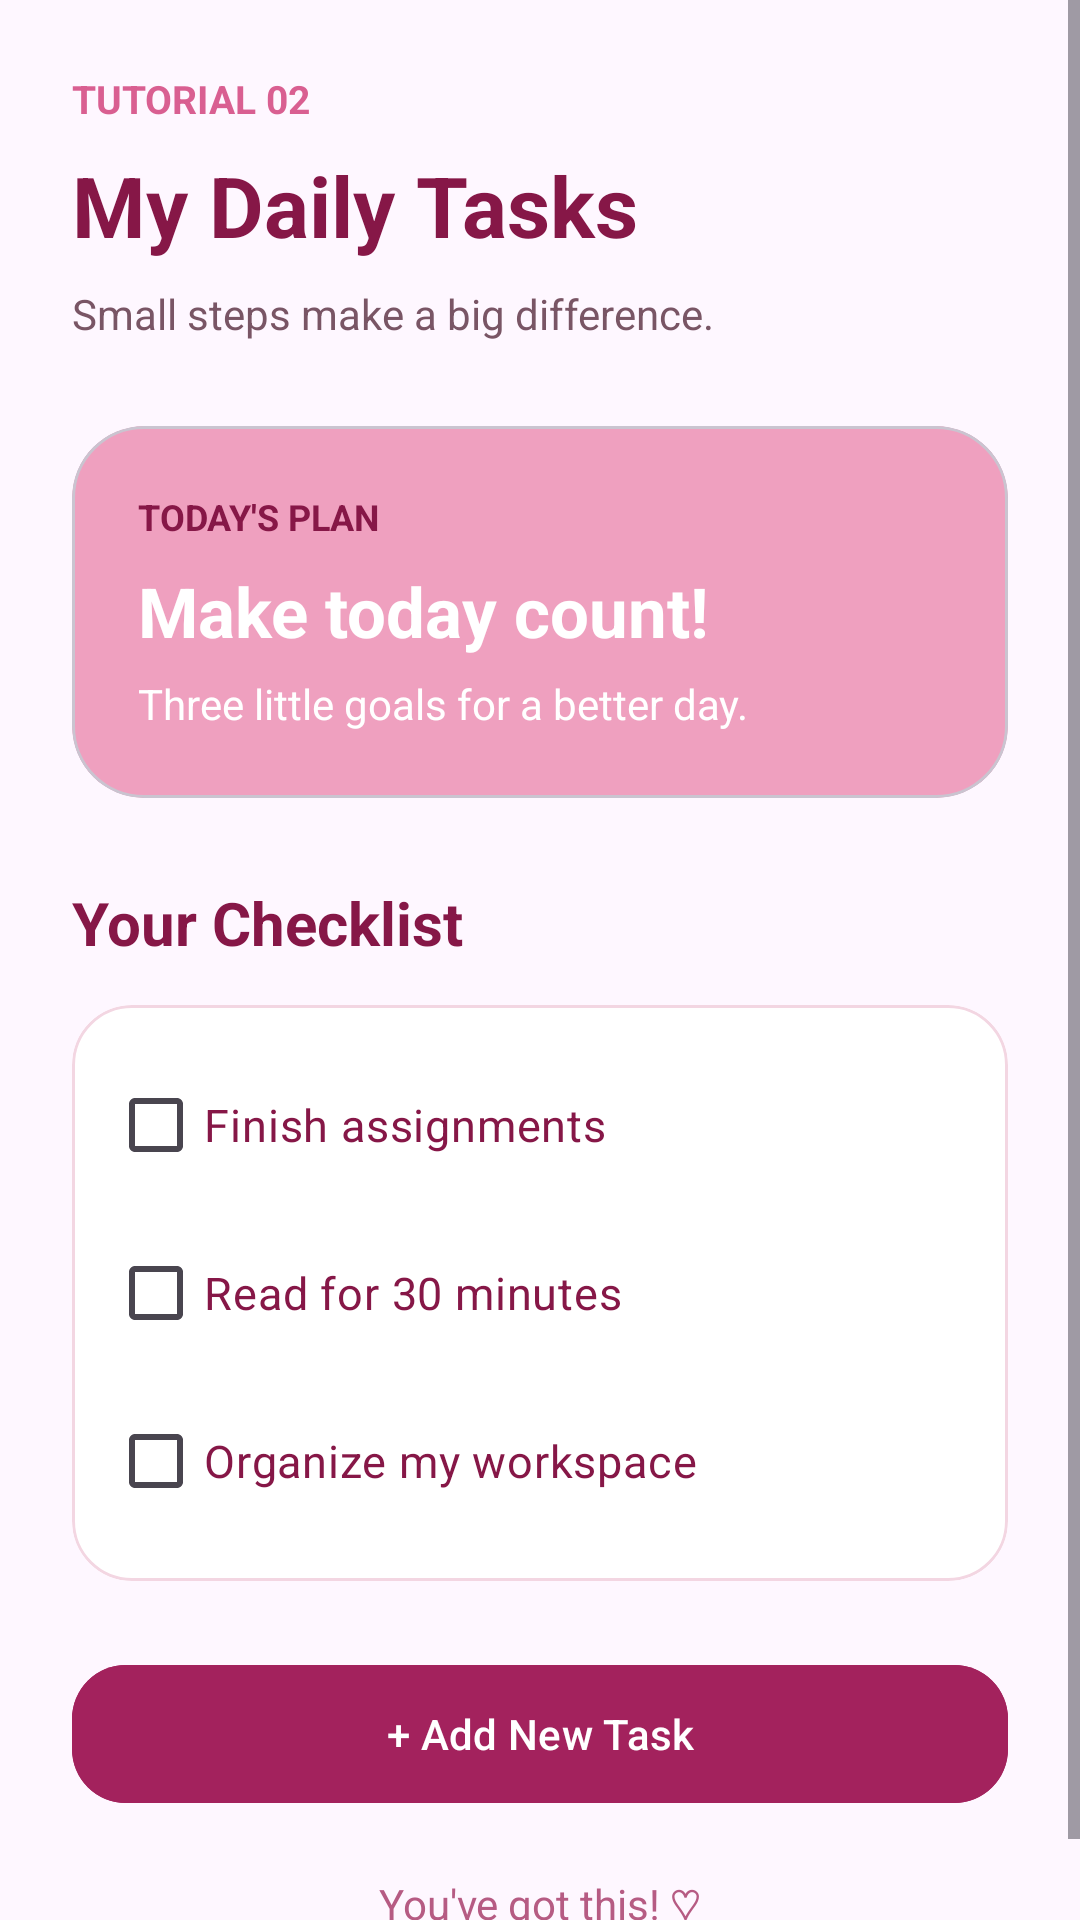

Here is an Android app screen rendered from its layout file. Give the layout XML and the strings, colors and styles it references.
<!-- AndroidManifest.xml: application theme Theme.Lindi_tib -->
<!-- res/layout/fragment_tutorial2.xml -->
<?xml version="1.0" encoding="utf-8"?>
<ScrollView xmlns:android="http://schemas.android.com/apk/res/android"
    xmlns:app="http://schemas.android.com/apk/res-auto"
    android:layout_width="match_parent"
    android:layout_height="match_parent"
    android:background="@drawable/bg"
    android:fillViewport="true">

    <LinearLayout
        android:layout_width="match_parent"
        android:layout_height="wrap_content"
        android:orientation="vertical"
        android:padding="24dp">

        <TextView
            android:layout_width="wrap_content"
            android:layout_height="wrap_content"
            android:text="TUTORIAL 02"
            android:textColor="#D95F91"
            android:textStyle="bold"
            android:textSize="13sp" />

        <TextView
            android:id="@+id/txtTutorial2Title"
            android:layout_width="match_parent"
            android:layout_height="wrap_content"
            android:layout_marginTop="8dp"
            android:text="My Daily Tasks"
            android:textColor="#861747"
            android:textSize="28sp"
            android:textStyle="bold" />

        <TextView
            android:layout_width="match_parent"
            android:layout_height="wrap_content"
            android:layout_marginTop="8dp"
            android:text="Small steps make a big difference."
            android:textColor="#795565"
            android:textSize="14sp" />

        <com.google.android.material.card.MaterialCardView
            android:layout_width="match_parent"
            android:layout_height="wrap_content"
            android:layout_marginTop="28dp"
            app:cardBackgroundColor="#EFA0BF"
            app:cardCornerRadius="24dp"
            app:cardElevation="0dp">

            <LinearLayout
                android:layout_width="match_parent"
                android:layout_height="wrap_content"
                android:orientation="vertical"
                android:padding="22dp">

                <TextView
                    android:layout_width="wrap_content"
                    android:layout_height="wrap_content"
                    android:text="TODAY'S PLAN"
                    android:textColor="#861747"
                    android:textSize="12sp"
                    android:textStyle="bold" />

                <TextView
                    android:layout_width="wrap_content"
                    android:layout_height="wrap_content"
                    android:layout_marginTop="8dp"
                    android:text="Make today count!"
                    android:textColor="#FFFFFF"
                    android:textSize="23sp"
                    android:textStyle="bold" />

                <TextView
                    android:layout_width="wrap_content"
                    android:layout_height="wrap_content"
                    android:layout_marginTop="6dp"
                    android:text="Three little goals for a better day."
                    android:textColor="#FFFFFF"
                    android:textSize="14sp" />

            </LinearLayout>
        </com.google.android.material.card.MaterialCardView>

        <TextView
            android:layout_width="match_parent"
            android:layout_height="wrap_content"
            android:layout_marginTop="28dp"
            android:text="Your Checklist"
            android:textColor="#861747"
            android:textSize="20sp"
            android:textStyle="bold" />

        <com.google.android.material.card.MaterialCardView
            android:layout_width="match_parent"
            android:layout_height="wrap_content"
            android:layout_marginTop="14dp"
            app:cardBackgroundColor="#FFFFFF"
            app:cardCornerRadius="20dp"
            app:strokeColor="#F3D6E2"
            app:strokeWidth="1dp">

            <LinearLayout
                android:layout_width="match_parent"
                android:layout_height="wrap_content"
                android:orientation="vertical"
                android:padding="12dp">

                <CheckBox
                    android:id="@+id/cbTask1"
                    android:layout_width="match_parent"
                    android:layout_height="56dp"
                    android:buttonTint="#D95F91"
                    android:text="Finish assignments"
                    android:textColor="#861747"
                    android:textSize="15sp" />

                <CheckBox
                    android:id="@+id/cbTask2"
                    android:layout_width="match_parent"
                    android:layout_height="56dp"
                    android:buttonTint="#D95F91"
                    android:text="Read for 30 minutes"
                    android:textColor="#861747"
                    android:textSize="15sp" />

                <CheckBox
                    android:id="@+id/cbTask3"
                    android:layout_width="match_parent"
                    android:layout_height="56dp"
                    android:buttonTint="#D95F91"
                    android:text="Organize my workspace"
                    android:textColor="#861747"
                    android:textSize="15sp" />

            </LinearLayout>
        </com.google.android.material.card.MaterialCardView>

        <com.google.android.material.button.MaterialButton
            android:id="@+id/btnAddTask"
            android:layout_width="match_parent"
            android:layout_height="54dp"
            android:layout_marginTop="24dp"
            android:text="+ Add New Task"
            android:textColor="#FFFFFF"
            android:backgroundTint="#A3225D"
            app:cornerRadius="18dp" />

        <TextView
            android:layout_width="match_parent"
            android:layout_height="wrap_content"
            android:layout_marginTop="20dp"
            android:gravity="center"
            android:text="You've got this! ♡"
            android:textColor="#B65B83"
            android:textSize="14sp" />

    </LinearLayout>
</ScrollView>
<!-- resources referenced by this layout -->
<resources>
  <style name="Theme.Lindi_tib" parent="Base.Theme.Lindi_tib" />
  <style name="Base.Theme.Lindi_tib" parent="Theme.Material3.DayNight.NoActionBar">
          
          
      </style>
</resources>
